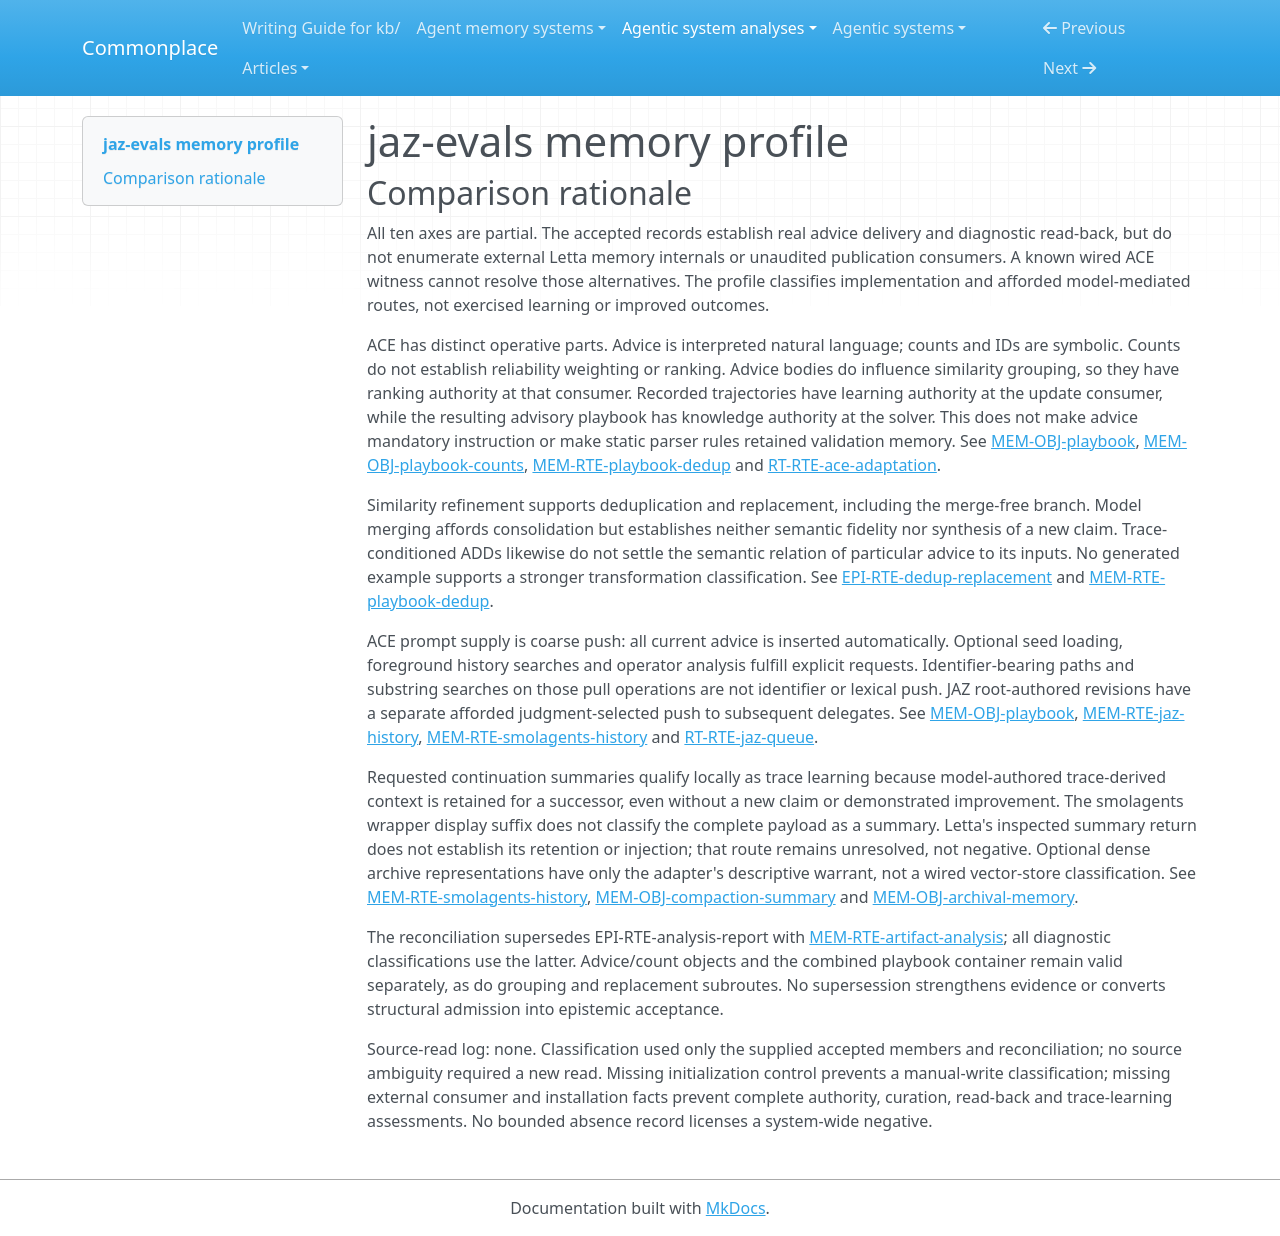

repository: zby/commonplace · page: agentic-system-analyses/retained/jaz-evals/memory-profile/index.html · generator: mkdocs

---
type: agentic-system-analyses/types/agentic-system-memory-profile.md
description: 'jaz-evals memory profile: ACE trace-conditioned advice, requested history handoffs, opaque
  Letta state and retained diagnostics.'
run-id: AAS-2026-10-15-jaz-evals-17ab95f93794-01
source-identity: https://github.com/jaz-lang/jaz-evals
reviewed-boundary: 2ffe7b5e6792a76fccb26f9ce188c88fb95ffa72
memory-comparison:
  version: 2
  scope: ACE accumulated advice, symbolic bullet metadata, update traces and snapshots; JAZ trace-responsive
    guidance/helpers and explicit history/progress handoffs; smolagents wrapped history and continuation
    summaries; Letta core blocks as possible editable state, retained conversations, compaction checkpoints
    and opaque archival/search state; retained outcome/trace diagnostic consumers. Excludes shipped static
    instructions, unmodified model/encoder weights, benchmark world state, ordinary transient turns without
    later retained consumption, and fresh-frame/CodeAct eviction alone. Initial provenance and all named
    opaque alternatives remain included uncertainties.
  axes:
    storage_substrate:
      assessment: partial
      units:
      - scope: ACE live advice and symbolic bullet metadata
        assessment: known
        findings:
        - value: in-memory
          basis: wired
          records: &id001
          - memory.md#mem-obj-playbook
          - memory.md#mem-obj-playbook-counts
          note: Live strings carry updates; text snapshots retain advice and counts.
        - value: files
          basis: wired
          records: *id001
          note: Live strings carry updates; text snapshots retain advice and counts.
        records: *id001
        note: Live strings carry updates; text snapshots retain advice and counts.
      - scope: ACE diagnostic artifacts and retained task verdicts
        assessment: known
        findings:
        - value: files
          basis: wired
          records: &id002
          - memory.md#mem-obj-adaptation-artifacts
          - epistemic.md#epi-obj-task-verdict
          note: Attempt-local files coexist with in-process outcome dictionaries.
        - value: in-memory
          basis: wired
          records: *id002
          note: Attempt-local files coexist with in-process outcome dictionaries.
        records: *id002
        note: Attempt-local files coexist with in-process outcome dictionaries.
      - scope: JAZ and smolagents explicitly forwarded history, summaries and revised guidance
        assessment: known
        findings:
        - value: in-memory
          basis: afforded
          records: &id003
          - memory.md#mem-rte-jaz-history
          - memory.md#mem-rte-smolagents-history
          - runtime.md#rt-rte-jaz-queue
          note: Requested handoffs retain executor/invocation objects across successor calls; no cross-run
            reload is established.
        records: *id003
        note: Requested handoffs retain executor/invocation objects across successor calls; no cross-run
          reload is established.
      - scope: Letta host conversation exports
        assessment: known
        findings:
        - value: files
          basis: wired
          records: &id004
          - memory.md#mem-obj-conversation
          note: Host JSONL exports are diagnostic retention, not restorable server state.
        records: *id004
        note: Host JSONL exports are diagnostic retention, not restorable server state.
      - scope: Letta operative core blocks, server conversation, summary checkpoint and archive
        assessment: not-determinable
        findings: []
        records:
        - memory.md#mem-obj-memory-blocks
        - memory.md#mem-obj-conversation
        - memory.md#mem-obj-compaction-summary
        - memory.md#mem-obj-archival-memory
        note: External server state and a transient summary return are exposed, but operative retained
          substrates and replacement persistence are not established. A server DB label does not identify
          a controlled substrate.
      - scope: Additional method-specific viewers and publication consumers
        assessment: uninspected
        findings: []
        records:
        - memory.md#mem-rte-artifact-analysis
        note: Their implementations were not audited; further retained parts cannot be enumerated.
      records:
      - memory.md#mem-obj-playbook
      - memory.md#mem-obj-playbook-counts
      - memory.md#mem-obj-adaptation-artifacts
      - epistemic.md#epi-obj-task-verdict
      - memory.md#mem-rte-jaz-history
      - memory.md#mem-rte-smolagents-history
      - runtime.md#rt-rte-jaz-queue
      - memory.md#mem-obj-conversation
      - memory.md#mem-obj-memory-blocks
      - memory.md#mem-obj-compaction-summary
      - memory.md#mem-obj-archival-memory
      - memory.md#mem-rte-artifact-analysis
      note: Positive local classifications coexist with the unresolved included alternatives named below;
        no complete system inventory or observed operation is asserted.
    representational_form:
      assessment: partial
      units:
      - scope: ACE advice at model readers
        assessment: known
        findings:
        - value: natural-language
          basis: wired
          records: &id005
          - memory.md#mem-obj-playbook
          - runtime.md#rt-rte-ace-adaptation
          note: Solver and adaptation models interpret advice text.
        records: *id005
        note: Solver and adaptation models interpret advice text.
      - scope: ACE IDs, section/count syntax and diagnostic accounting at code consumers
        assessment: known
        findings:
        - value: symbolic
          basis: wired
          records: &id006
          - memory.md#mem-obj-playbook-counts
          - memory.md#mem-obj-adaptation-artifacts
          note: Localized fields are parsed or counted; counters are stripped before ordinary model delivery.
        records: *id006
        note: Localized fields are parsed or counted; counters are stripped before ordinary model delivery.
      - scope: ACE trajectory and call bodies at adaptation and diagnostic consumers
        assessment: known
        findings:
        - value: natural-language
          basis: wired
          records: &id007
          - memory.md#mem-obj-adaptation-artifacts
          note: Trace bodies mix interpreted prose and executable/code/tool structure.
        - value: symbolic
          basis: wired
          records: *id007
          note: Trace bodies mix interpreted prose and executable/code/tool structure.
        records: *id007
        note: Trace bodies mix interpreted prose and executable/code/tool structure.
      - scope: Retained task verdicts at reporting consumers
        assessment: known
        findings:
        - value: symbolic
          basis: wired
          records: &id008
          - epistemic.md#epi-obj-task-verdict
          note: Numeric/Boolean fields and assertion/reason text are separate operative parts.
        - value: natural-language
          basis: wired
          records: *id008
          note: Numeric/Boolean fields and assertion/reason text are separate operative parts.
        records: *id008
        note: Numeric/Boolean fields and assertion/reason text are separate operative parts.
      - scope: Forwarded JAZ/smolagents raw histories and derived summaries/helpers
        assessment: known
        findings:
        - value: natural-language
          basis: afforded
          records: &id009
          - memory.md#mem-rte-jaz-history
          - memory.md#mem-rte-smolagents-history
          - runtime.md#rt-rte-jaz-queue
          note: History code and wrapper operations are symbolic; trace prose and progress/guidance text
            require interpretation. Payload and display suffix are not interchangeable.
        - value: symbolic
          basis: afforded
          records: *id009
          note: History code and wrapper operations are symbolic; trace prose and progress/guidance text
            require interpretation. Payload and display suffix are not interchangeable.
        records: *id009
        note: History code and wrapper operations are symbolic; trace prose and progress/guidance text
          require interpretation. Payload and display suffix are not interchangeable.
      - scope: Letta configured block text and task-message bodies
        assessment: known
        findings:
        - value: natural-language
          basis: wired
          records: &id010
          - memory.md#mem-obj-memory-blocks
          - memory.md#mem-obj-conversation
          note: Textual seams are inspectable; roles and identifiers are symbolic structure.
        - value: symbolic
          basis: wired
          records: *id010
          note: Textual seams are inspectable; roles and identifiers are symbolic structure.
        records: *id010
        note: Textual seams are inspectable; roles and identifiers are symbolic structure.
      - scope: Letta summarizer produced text
        assessment: known
        findings:
        - value: natural-language
          basis: wired
          records: &id011
          - memory.md#mem-obj-compaction-summary
          note: Only the non-streaming production seam is inspected, not its retained installation.
        records: *id011
        note: Only the non-streaming production seam is inspected, not its retained installation.
      - scope: Letta archive payload and optional dense search state
        assessment: partial
        findings:
        - value: parametric
          basis: claimed
          records:
          - memory.md#mem-obj-archival-memory
          note: Adapter describes embeddings for archival writes/queries; this is not an inspected retained
            vector store.
        records:
        - memory.md#mem-obj-archival-memory
        note: Dense representations are described, but raw consumed archive payload and exact index coverage
          remain opaque.
      records:
      - memory.md#mem-obj-playbook
      - runtime.md#rt-rte-ace-adaptation
      - memory.md#mem-obj-playbook-counts
      - memory.md#mem-obj-adaptation-artifacts
      - epistemic.md#epi-obj-task-verdict
      - memory.md#mem-rte-jaz-history
      - memory.md#mem-rte-smolagents-history
      - runtime.md#rt-rte-jaz-queue
      - memory.md#mem-obj-memory-blocks
      - memory.md#mem-obj-conversation
      - memory.md#mem-obj-compaction-summary
      - memory.md#mem-obj-archival-memory
      note: Positive local classifications coexist with the unresolved included alternatives named below;
        no complete system inventory or observed operation is asserted.
    lineage:
      assessment: partial
      units:
      - scope: ACE advice derivation and initial seed provenance
        assessment: partial
        findings:
        - value: trace-extracted
          basis: wired
          records:
          - runtime.md#rt-rte-ace-adaptation
          - memory.md#mem-obj-playbook
          note: Task trajectories and returned feedback feed admitted advice.
        - value: imported
          basis: wired
          records:
          - memory.md#mem-obj-playbook
          note: An optional file seed is loaded; loading does not establish its original author.
        - value: other-compiled
          basis: wired
          records:
          - memory.md#mem-rte-playbook-dedup
          note: Retained bullets feed optional computational replacement; this does not establish synthesis
            of new claims.
        records:
        - memory.md#mem-obj-playbook
        - runtime.md#rt-rte-ace-adaptation
        - memory.md#mem-rte-playbook-dedup
        note: Trace-conditioned ADDs and rewrites are known paths; seed authorship and particular model
          semantic derivations remain unresolved.
      - scope: ACE stored counters and diagnostic trace records
        assessment: known
        findings:
        - value: other-compiled
          basis: wired
          records: &id012
          - memory.md#mem-obj-playbook-counts
          - memory.md#mem-obj-adaptation-artifacts
          note: Code initializes counters and records activity; these are not measured helpfulness.
        - value: trace-extracted
          basis: wired
          records: *id012
          note: Code initializes counters and records activity; these are not measured helpfulness.
        records: *id012
        note: Code initializes counters and records activity; these are not measured helpfulness.
      - scope: Task verdicts imported from grader then retained
        assessment: known
        findings:
        - value: imported
          basis: wired
          records: &id013
          - epistemic.md#epi-obj-task-verdict
          note: Outcome content originates at environment/grader seams; its upstream warrant is unresolved.
        records: *id013
        note: Outcome content originates at environment/grader seams; its upstream warrant is unresolved.
      - scope: JAZ/smolagents passed traces and authored progress/guidance
        assessment: known
        findings:
        - value: trace-extracted
          basis: afforded
          records: &id014
          - memory.md#mem-rte-jaz-history
          - memory.md#mem-rte-smolagents-history
          - runtime.md#rt-rte-jaz-queue
          note: Model-directed procedures retain experience and derive reusable text or helpers; compliance
            is unobserved.
        records: *id014
        note: Model-directed procedures retain experience and derive reusable text or helpers; compliance
          is unobserved.
      - scope: Letta core-block initialization and task-message acquisition
        assessment: partial
        findings:
        - value: imported
          basis: wired
          records:
          - memory.md#mem-obj-memory-blocks
          - memory.md#mem-obj-conversation
          note: Adapter supplies configured blocks and selected environment task text.
        records:
        - memory.md#mem-obj-memory-blocks
        - memory.md#mem-obj-conversation
        note: Configured text and environment messages enter the server; original block authorship and
          further server derivations remain unknown.
      - scope: Letta archive, summary input selection and optional embedding provenance
        assessment: not-determinable
        findings: []
        records:
        - memory.md#mem-obj-compaction-summary
        - memory.md#mem-obj-archival-memory
        - memory.md#mem-obj-conversation
        note: Summary generation alone does not establish the exact retained-input chain; archive and
          dense-state origins are opaque.
      records:
      - memory.md#mem-obj-playbook
      - runtime.md#rt-rte-ace-adaptation
      - memory.md#mem-rte-playbook-dedup
      - memory.md#mem-obj-playbook-counts
      - memory.md#mem-obj-adaptation-artifacts
      - epistemic.md#epi-obj-task-verdict
      - memory.md#mem-rte-jaz-history
      - memory.md#mem-rte-smolagents-history
      - runtime.md#rt-rte-jaz-queue
      - memory.md#mem-obj-memory-blocks
      - memory.md#mem-obj-conversation
      - memory.md#mem-obj-compaction-summary
      - memory.md#mem-obj-archival-memory
      note: Positive local classifications coexist with the unresolved included alternatives named below;
        no complete system inventory or observed operation is asserted.
    behavioral_authority:
      assessment: partial
      units:
      - scope: ACE advice at subsequent solver and adaptation models
        assessment: known
        findings:
        - value: knowledge
          basis: wired
          records: &id015
          - memory.md#mem-obj-playbook
          - runtime.md#rt-rte-ace-adaptation
          note: Explicitly advisory guidance supplies context, not standing mandatory directions.
        records: *id015
        note: Explicitly advisory guidance supplies context, not standing mandatory directions.
      - scope: ACE retained trajectories and feedback at reflector/curator update consumers
        assessment: known
        findings:
        - value: learning
          basis: wired
          records: &id016
          - memory.md#mem-obj-adaptation-artifacts
          - runtime.md#rt-rte-ace-adaptation
          note: Recorded experience feeds durable advice updates for later solvers; improved capacity
            is not established.
        records: *id016
        note: Recorded experience feeds durable advice updates for later solvers; improved capacity is
          not established.
      - scope: ACE retained advice bodies at similarity grouping
        assessment: known
        findings:
        - value: ranking
          basis: wired
          records: &id017
          - memory.md#mem-rte-playbook-dedup
          note: Advice text influences similarity-based group selection for refinement.
        records: *id017
        note: Advice text influences similarity-based group selection for refinement.
      - scope: ACE retained advice at merge model
        assessment: known
        findings:
        - value: knowledge
          basis: wired
          records: &id018
          - memory.md#mem-rte-playbook-dedup
          note: Selected retained bullets supply content for replacement wording.
        records: *id018
        note: Selected retained bullets supply content for replacement wording.
      - scope: JAZ histories at root revision consumer and revised guidance/helpers at later solvers
        assessment: known
        findings:
        - value: learning
          basis: afforded
          records: &id019
          - runtime.md#rt-rte-jaz-queue
          note: Returned experience supports requested prompt/helper adaptation, and revised prompts direct
            later solvers.
        - value: instruction
          basis: afforded
          records: *id019
          note: Returned experience supports requested prompt/helper adaptation, and revised prompts direct
            later solvers.
        records: *id019
        note: Returned experience supports requested prompt/helper adaptation, and revised prompts direct
          later solvers.
      - scope: JAZ/smolagents histories and progress summaries at successors
        assessment: known
        findings:
        - value: knowledge
          basis: afforded
          records: &id020
          - memory.md#mem-rte-jaz-history
          - memory.md#mem-rte-smolagents-history
          note: Forwarded experience supplies context and advice for continuation.
        records: *id020
        note: Forwarded experience supplies context and advice for continuation.
      - scope: Retained traces and results at post-run analysis/operator
        assessment: known
        findings:
        - value: knowledge
          basis: wired
          records: &id021
          - memory.md#mem-rte-artifact-analysis
          - epistemic.md#epi-obj-task-verdict
          note: Diagnostics expose evidence and reference information; no automatic solver update follows.
        records: *id021
        note: Diagnostics expose evidence and reference information; no automatic solver update follows.
      - scope: ACE stored helpful/harmful counters
        assessment: inapplicable
        findings: []
        records:
        - memory.md#mem-obj-playbook-counts
        note: Counts are not measured reliability and are removed from ordinary solver/adaptation input;
          no retained-count authority is established on these assessed paths.
      - scope: Letta core blocks, searchable conversation, installed summaries and archive at external
          consumers
        assessment: not-determinable
        findings: []
        records:
        - memory.md#mem-obj-memory-blocks
        - memory.md#mem-obj-conversation
        - memory.md#mem-obj-compaction-summary
        - memory.md#mem-obj-archival-memory
        note: Initialization and requested search do not resolve actual context force, archive ranking,
          editing vetoes or summary injection; no inferred authority from memory labels.
      records:
      - memory.md#mem-obj-playbook
      - runtime.md#rt-rte-ace-adaptation
      - memory.md#mem-obj-adaptation-artifacts
      - memory.md#mem-rte-playbook-dedup
      - runtime.md#rt-rte-jaz-queue
      - memory.md#mem-rte-jaz-history
      - memory.md#mem-rte-smolagents-history
      - memory.md#mem-rte-artifact-analysis
      - epistemic.md#epi-obj-task-verdict
      - memory.md#mem-obj-playbook-counts
      - memory.md#mem-obj-memory-blocks
      - memory.md#mem-obj-conversation
      - memory.md#mem-obj-compaction-summary
      - memory.md#mem-obj-archival-memory
      note: Positive local classifications coexist with the unresolved included alternatives named below;
        no complete system inventory or observed operation is asserted.
    write_agency:
      assessment: partial
      units:
      - scope: ACE trace-to-ADD admission and optional replacement
        assessment: known
        findings:
        - value: automatic
          basis: wired
          records: &id022
          - runtime.md#rt-rte-ace-adaptation
          - memory.md#mem-rte-playbook-dedup
          note: Models propose and software admits without per-content human approval.
        records: *id022
        note: Models propose and software admits without per-content human approval.
      - scope: ACE seed admission decision
        assessment: not-determinable
        findings: []
        records:
        - memory.md#mem-obj-playbook
        note: Configured file supply identifies neither human approval nor the controlling principal;
          the read is not evidence of manual writing.
      - scope: ACE diagnostics and retained verdict recording
        assessment: known
        findings:
        - value: automatic
          basis: wired
          records: &id023
          - memory.md#mem-obj-adaptation-artifacts
          - epistemic.md#epi-obj-task-verdict
          note: Code records activity and outcomes without per-record operator approval.
        records: *id023
        note: Code records activity and outcomes without per-record operator approval.
      - scope: JAZ/smolagents trace collection, progress summaries and guidance revision
        assessment: known
        findings:
        - value: automatic
          basis: afforded
          records: &id024
          - memory.md#mem-rte-jaz-history
          - memory.md#mem-rte-smolagents-history
          - runtime.md#rt-rte-jaz-queue
          note: Model-mediated subsequent content decisions are computational, not human per-change approval.
        records: *id024
        note: Model-mediated subsequent content decisions are computational, not human per-change approval.
      - scope: Letta task-message delivery and host exports
        assessment: known
        findings:
        - value: automatic
          basis: wired
          records: &id025
          - memory.md#mem-obj-conversation
          note: Software selects new task text or substitutes nudges and exports diagnostics.
        records: *id025
        note: Software selects new task text or substitutes nudges and exports diagnostics.
      - scope: Letta initial block approval and subsequent memory/archive/checkpoint admission
        assessment: not-determinable
        findings: []
        records:
        - memory.md#mem-obj-memory-blocks
        - memory.md#mem-obj-compaction-summary
        - memory.md#mem-obj-archival-memory
        note: Configuration does not reveal per-content approval; server edit and installation controls
          remain opaque.
      records:
      - runtime.md#rt-rte-ace-adaptation
      - memory.md#mem-rte-playbook-dedup
      - memory.md#mem-obj-playbook
      - memory.md#mem-obj-adaptation-artifacts
      - epistemic.md#epi-obj-task-verdict
      - memory.md#mem-rte-jaz-history
      - memory.md#mem-rte-smolagents-history
      - runtime.md#rt-rte-jaz-queue
      - memory.md#mem-obj-conversation
      - memory.md#mem-obj-memory-blocks
      - memory.md#mem-obj-compaction-summary
      - memory.md#mem-obj-archival-memory
      note: Positive local classifications coexist with the unresolved included alternatives named below;
        no complete system inventory or observed operation is asserted.
    curation_operations:
      assessment: partial
      units:
      - scope: ACE merge-free similarity refinement
        assessment: known
        findings:
        - value: dedup
          basis: wired
          records: &id026
          - memory.md#mem-rte-playbook-dedup
          note: Retain first bullet and remove selected nonleaders; similarity does not establish semantic
            equivalence.
        records: *id026
        note: Retain first bullet and remove selected nonleaders; similarity does not establish semantic
          equivalence.
      - scope: ACE model-merge replacement application
        assessment: known
        findings:
        - value: evolve
          basis: wired
          records: &id027
          - memory.md#mem-rte-playbook-dedup
          note: Code replaces a prior bullet and absorbs selected members when parsing succeeds.
        - value: dedup
          basis: wired
          records: *id027
          note: Code replaces a prior bullet and absorbs selected members when parsing succeeds.
        records: *id027
        note: Code replaces a prior bullet and absorbs selected members when parsing succeeds.
      - scope: ACE model-merge content compression
        assessment: known
        findings:
        - value: consolidate
          basis: afforded
          records: &id028
          - memory.md#mem-rte-playbook-dedup
          note: Prompt affords combining existing advice into one reduced representation; fidelity is
            unobserved.
        records: *id028
        note: Prompt affords combining existing advice into one reduced representation; fidelity is unobserved.
      - scope: ACE trace-to-advice semantic transformation
        assessment: not-determinable
        findings: []
        records:
        - runtime.md#rt-rte-ace-adaptation
        - memory.md#mem-obj-adaptation-artifacts
        note: Trace-conditioned advice is installed, but no generated output settles reduction of existing
          claims versus a new claim. Novelty requests alone establish no synthesis.
      - scope: JAZ/smolagents continuation summaries
        assessment: known
        findings:
        - value: consolidate
          basis: afforded
          records: &id029
          - memory.md#mem-rte-jaz-history
          - memory.md#mem-rte-smolagents-history
          note: Requested progress summaries compress recorded experience into successor context.
        records: *id029
        note: Requested progress summaries compress recorded experience into successor context.
      - scope: JAZ reusable prompt/helper revisions
        assessment: known
        findings:
        - value: evolve
          basis: claimed
          records: &id030
          - runtime.md#rt-rte-jaz-queue
          note: Root is asked to revise or discard ineffective guidance; no generated revision proves
            operation.
        records: *id030
        note: Root is asked to revise or discard ineffective guidance; no generated revision proves operation.
      - scope: Letta summary transformation and archive/core maintenance
        assessment: not-determinable
        findings: []
        records:
        - memory.md#mem-obj-memory-blocks
        - memory.md#mem-obj-compaction-summary
        - memory.md#mem-obj-archival-memory
        note: Produced summary text does not reveal input selection or installed transformation; archive
          maintenance is opaque.
      - scope: Additional publication/viewer transformations
        assessment: uninspected
        findings: []
        records:
        - memory.md#mem-rte-artifact-analysis
        note: Record coverage explicitly leaves viewer/release/plot implementations unaudited.
      records:
      - memory.md#mem-rte-playbook-dedup
      - runtime.md#rt-rte-ace-adaptation
      - memory.md#mem-obj-adaptation-artifacts
      - memory.md#mem-rte-jaz-history
      - memory.md#mem-rte-smolagents-history
      - runtime.md#rt-rte-jaz-queue
      - memory.md#mem-obj-memory-blocks
      - memory.md#mem-obj-compaction-summary
      - memory.md#mem-obj-archival-memory
      - memory.md#mem-rte-artifact-analysis
      note: Positive local classifications coexist with the unresolved included alternatives named below;
        no complete system inventory or observed operation is asserted.
    read_back_direction:
      assessment: partial
      units:
      - scope: ACE live advice to later solver/reflector/curator prompts
        assessment: known
        findings:
        - value: push
          basis: wired
          records: &id031
          - memory.md#mem-obj-playbook
          - runtime.md#rt-rte-ace-adaptation
          note: Driver automatically supplies all current count-stripped advice on later rounds.
        records: *id031
        note: Driver automatically supplies all current count-stripped advice on later rounds.
      - scope: ACE optional snapshot/seed request
        assessment: known
        findings:
        - value: pull
          basis: wired
          records: &id032
          - memory.md#mem-obj-playbook
          note: Explicit initial_playbook configuration requests file content; loading is not a second
            automatic targeted push.
        records: *id032
        note: Explicit initial_playbook configuration requests file content; loading is not a second automatic
          targeted push.
      - scope: JAZ/smolagents successor handoff and requested hit windows
        assessment: known
        findings:
        - value: pull
          basis: afforded
          records: &id033
          - memory.md#mem-rte-jaz-history
          - memory.md#mem-rte-smolagents-history
          note: Foreground model explicitly forwards and searches retained history; returned windows fulfill
            those requests.
        records: *id033
        note: Foreground model explicitly forwards and searches retained history; returned windows fulfill
          those requests.
      - scope: JAZ revised prompt/helpers supplied to later solver calls
        assessment: known
        findings:
        - value: push
          basis: afforded
          records: &id034
          - runtime.md#rt-rte-jaz-queue
          note: Root selects revised guidance for later delegates without those delegates requesting retained
            material.
        records: *id034
        note: Root selects revised guidance for later delegates without those delegates requesting retained
          material.
      - scope: Operator requested retained-artifact analysis
        assessment: known
        findings:
        - value: pull
          basis: wired
          records: &id035
          - memory.md#mem-rte-artifact-analysis
          note: Explicit file/attempt/run path requests diagnostic consumption.
        records: *id035
        note: Explicit file/attempt/run path requests diagnostic consumption.
      - scope: Letta conversational recall request
        assessment: known
        findings:
        - value: pull
          basis: afforded
          records: &id036
          - memory.md#mem-obj-conversation
          note: Prompt affords targeted conversation_search on retained messages.
        records: *id036
        note: Prompt affords targeted conversation_search on retained messages.
      - scope: Letta core-block context supply, summary insertion and archive retrieval alternatives
        assessment: not-determinable
        findings: []
        records:
        - memory.md#mem-obj-memory-blocks
        - memory.md#mem-obj-compaction-summary
        - memory.md#mem-obj-archival-memory
        note: Exact automatic delivery and request boundaries remain external; a known conversation-search
          request does not resolve these alternatives.
      records:
      - memory.md#mem-obj-playbook
      - runtime.md#rt-rte-ace-adaptation
      - memory.md#mem-rte-jaz-history
      - memory.md#mem-rte-smolagents-history
      - runtime.md#rt-rte-jaz-queue
      - memory.md#mem-rte-artifact-analysis
      - memory.md#mem-obj-conversation
      - memory.md#mem-obj-memory-blocks
      - memory.md#mem-obj-compaction-summary
      - memory.md#mem-obj-archival-memory
      note: Positive local classifications coexist with the unresolved included alternatives named below;
        no complete system inventory or observed operation is asserted.
    read_back_signal:
      assessment: partial
      units:
      - scope: ACE automatic advice supply
        assessment: known
        findings:
        - value: coarse
          basis: wired
          records: &id037
          - memory.md#mem-obj-playbook
          - runtime.md#rt-rte-ace-adaptation
          note: Each later prompt triggers inclusion; selector input is current playbook availability,
            and selected retained part is all advice after count removal, not task-keyed retrieval.
        records: *id037
        note: Each later prompt triggers inclusion; selector input is current playbook availability, and
          selected retained part is all advice after count removal, not task-keyed retrieval.
      - scope: JAZ root selection of revised guidance/helpers for later delegates
        assessment: known
        findings:
        - value: inferred-judgment
          basis: afforded
          records: &id038
          - runtime.md#rt-rte-jaz-queue
          note: Later batch delegation triggers root choice of current prompt/helper material from history-based
            diagnosis; model judgment selects delivered revisions.
        records: *id038
        note: Later batch delegation triggers root choice of current prompt/helper material from history-based
          diagnosis; model judgment selects delivered revisions.
      - scope: Explicit seed, history search, operator analysis and Letta conversation-search request
          returns
        assessment: inapplicable
        findings: []
        records:
        - memory.md#mem-obj-playbook
        - memory.md#mem-rte-jaz-history
        - memory.md#mem-rte-smolagents-history
        - memory.md#mem-rte-artifact-analysis
        - memory.md#mem-obj-conversation
        note: These operations fulfill explicit requests, not unsolicited push. Substring matching in
          requested recall is not a push signal.
      - scope: Letta potential core/summary/archive push selectors
        assessment: not-determinable
        findings: []
        records:
        - memory.md#mem-obj-memory-blocks
        - memory.md#mem-obj-compaction-summary
        - memory.md#mem-obj-archival-memory
        note: Trigger, selection inputs and selected retained payload are not established; no identifier
          signal follows from labels alone.
      records:
      - memory.md#mem-obj-playbook
      - runtime.md#rt-rte-ace-adaptation
      - runtime.md#rt-rte-jaz-queue
      - memory.md#mem-rte-jaz-history
      - memory.md#mem-rte-smolagents-history
      - memory.md#mem-rte-artifact-analysis
      - memory.md#mem-obj-conversation
      - memory.md#mem-obj-memory-blocks
      - memory.md#mem-obj-compaction-summary
      - memory.md#mem-obj-archival-memory
      note: Positive local classifications coexist with the unresolved included alternatives named below;
        no complete system inventory or observed operation is asserted.
    trace_learning:
      assessment: partial
      units:
      - scope: ACE automatic trajectory/feedback to retained advice to later solver
        assessment: known
        findings:
        - value: 'yes'
          basis: wired
          records: &id039
          - runtime.md#rt-rte-ace-adaptation
          - memory.md#mem-obj-adaptation-artifacts
          - memory.md#mem-obj-playbook
          note: Code admits trace-conditioned advice, carries live state and snapshots, and supplies later
            prompts. No observed benefit is required for this wired route.
        records: *id039
        note: Code admits trace-conditioned advice, carries live state and snapshots, and supplies later
          prompts. No observed benefit is required for this wired route.
      - scope: JAZ trace-responsive guidance/helper update and continuation summaries
        assessment: known
        findings:
        - value: 'yes'
          basis: afforded
          records: &id040
          - runtime.md#rt-rte-jaz-queue
          - memory.md#mem-rte-jaz-history
          note: Model-directed writes retain trace-derived guidance or progress for later invocations;
            actual artifacts and compliance are unavailable.
        records: *id040
        note: Model-directed writes retain trace-derived guidance or progress for later invocations; actual
          artifacts and compliance are unavailable.
      - scope: smolagents trace-derived retained continuation summary
        assessment: known
        findings:
        - value: 'yes'
          basis: afforded
          records: &id041
          - memory.md#mem-rte-smolagents-history
          note: Requested progress summary from recorded activity enters child context; warning alone
            does not establish execution.
        records: *id041
        note: Requested progress summary from recorded activity enters child context; warning alone does
          not establish execution.
      - scope: Letta summary and archive/core update alternatives
        assessment: not-determinable
        findings: []
        records:
        - memory.md#mem-obj-memory-blocks
        - memory.md#mem-obj-conversation
        - memory.md#mem-obj-compaction-summary
        - memory.md#mem-obj-archival-memory
        note: Summary production seam lacks established source selection, retained installation and later
          consumer; archive writes remain opaque. No local negative is inferred.
      - scope: Diagnostic/viewer paths beyond inspected analysis dispatch
        assessment: uninspected
        findings: []
        records:
        - memory.md#mem-rte-artifact-analysis
        note: Recording raw logs alone does not qualify; unaudited consumers prevent a complete negative
          about additional trace-fed adaptation.
      records:
      - runtime.md#rt-rte-ace-adaptation
      - memory.md#mem-obj-adaptation-artifacts
      - memory.md#mem-obj-playbook
      - runtime.md#rt-rte-jaz-queue
      - memory.md#mem-rte-jaz-history
      - memory.md#mem-rte-smolagents-history
      - memory.md#mem-obj-memory-blocks
      - memory.md#mem-obj-conversation
      - memory.md#mem-obj-compaction-summary
      - memory.md#mem-obj-archival-memory
      - memory.md#mem-rte-artifact-analysis
      note: Positive local classifications coexist with the unresolved included alternatives named below;
        no complete system inventory or observed operation is asserted.
    trace_source:
      assessment: partial
      units:
      - scope: ACE solver-session trajectory input
        assessment: known
        findings:
        - value: session-logs
          basis: wired
          records: &id042
          - memory.md#mem-obj-adaptation-artifacts
          - runtime.md#rt-rte-ace-adaptation
          note: Recorded agent-session activity feeds reflection and advice admission.
        records: *id042
        note: Recorded agent-session activity feeds reflection and advice admission.
      - scope: ACE tool execution, exception and evaluation feedback input
        assessment: known
        findings:
        - value: tool-traces
          basis: wired
          records: &id043
          - memory.md#mem-obj-adaptation-artifacts
          - runtime.md#rt-rte-ace-adaptation
          note: Tool/code execution feedback in the trajectory and completion reports feeds the same update.
        records: *id043
        note: Tool/code execution feedback in the trajectory and completion reports feeds the same update.
      - scope: JAZ trace-responsive guidance and continuation summaries
        assessment: known
        findings:
        - value: session-logs
          basis: afforded
          records: &id044
          - runtime.md#rt-rte-jaz-queue
          - memory.md#mem-rte-jaz-history
          note: Native histories or requested code/output/exception lists record session work and tool
            execution.
        - value: tool-traces
          basis: afforded
          records: *id044
          note: Native histories or requested code/output/exception lists record session work and tool
            execution.
        records: *id044
        note: Native histories or requested code/output/exception lists record session work and tool execution.
      - scope: smolagents continuation summaries
        assessment: known
        findings:
        - value: session-logs
          basis: afforded
          records: &id045
          - memory.md#mem-rte-smolagents-history
          note: Self-recorded session output/code and prior activity feed requested progress context.
        - value: tool-traces
          basis: afforded
          records: *id045
          note: Self-recorded session output/code and prior activity feed requested progress context.
        records: *id045
        note: Self-recorded session output/code and prior activity feed requested progress context.
      - scope: Letta potential qualifying summary/archive writes
        assessment: not-determinable
        findings: []
        records:
        - memory.md#mem-obj-compaction-summary
        - memory.md#mem-obj-archival-memory
        - memory.md#mem-obj-conversation
        note: Original inputs and complete qualifying later-consumer chain remain unresolved; event-stream
          or trajectory labels are not inferred from serialization.
      - scope: Unaudited additional diagnostic consumers
        assessment: uninspected
        findings: []
        records:
        - memory.md#mem-rte-artifact-analysis
        note: Without a qualifying write/consumer inventory, additional original trace inputs cannot be
          classified.
      records:
      - memory.md#mem-obj-adaptation-artifacts
      - runtime.md#rt-rte-ace-adaptation
      - runtime.md#rt-rte-jaz-queue
      - memory.md#mem-rte-jaz-history
      - memory.md#mem-rte-smolagents-history
      - memory.md#mem-obj-compaction-summary
      - memory.md#mem-obj-archival-memory
      - memory.md#mem-obj-conversation
      - memory.md#mem-rte-artifact-analysis
      note: Positive local classifications coexist with the unresolved included alternatives named below;
        no complete system inventory or observed operation is asserted.
---

# jaz-evals memory profile

## Comparison rationale

All ten axes are partial. The accepted records establish real advice delivery and diagnostic read-back, but do not enumerate external Letta memory internals or unaudited publication consumers. A known wired ACE witness cannot resolve those alternatives. The profile classifies implementation and afforded model-mediated routes, not exercised learning or improved outcomes.

ACE has distinct operative parts. Advice is interpreted natural language; counts and IDs are symbolic. Counts do not establish reliability weighting or ranking. Advice bodies do influence similarity grouping, so they have ranking authority at that consumer. Recorded trajectories have learning authority at the update consumer, while the resulting advisory playbook has knowledge authority at the solver. This does not make advice mandatory instruction or make static parser rules retained validation memory. See [MEM-OBJ-playbook](memory.md#mem-obj-playbook), [MEM-OBJ-playbook-counts](memory.md#mem-obj-playbook-counts), [MEM-RTE-playbook-dedup](memory.md#mem-rte-playbook-dedup) and [RT-RTE-ace-adaptation](runtime.md#rt-rte-ace-adaptation).

Similarity refinement supports deduplication and replacement, including the merge-free branch. Model merging affords consolidation but establishes neither semantic fidelity nor synthesis of a new claim. Trace-conditioned ADDs likewise do not settle the semantic relation of particular advice to its inputs. No generated example supports a stronger transformation classification. See [EPI-RTE-dedup-replacement](epistemic.md#epi-rte-dedup-replacement) and [MEM-RTE-playbook-dedup](memory.md#mem-rte-playbook-dedup).

ACE prompt supply is coarse push: all current advice is inserted automatically. Optional seed loading, foreground history searches and operator analysis fulfill explicit requests. Identifier-bearing paths and substring searches on those pull operations are not identifier or lexical push. JAZ root-authored revisions have a separate afforded judgment-selected push to subsequent delegates. See [MEM-OBJ-playbook](memory.md#mem-obj-playbook), [MEM-RTE-jaz-history](memory.md#mem-rte-jaz-history), [MEM-RTE-smolagents-history](memory.md#mem-rte-smolagents-history) and [RT-RTE-jaz-queue](runtime.md#rt-rte-jaz-queue).

Requested continuation summaries qualify locally as trace learning because model-authored trace-derived context is retained for a successor, even without a new claim or demonstrated improvement. The smolagents wrapper display suffix does not classify the complete payload as a summary. Letta's inspected summary return does not establish its retention or injection; that route remains unresolved, not negative. Optional dense archive representations have only the adapter's descriptive warrant, not a wired vector-store classification. See [MEM-RTE-smolagents-history](memory.md#mem-rte-smolagents-history), [MEM-OBJ-compaction-summary](memory.md#mem-obj-compaction-summary) and [MEM-OBJ-archival-memory](memory.md#mem-obj-archival-memory).

The reconciliation supersedes EPI-RTE-analysis-report with [MEM-RTE-artifact-analysis](memory.md#mem-rte-artifact-analysis); all diagnostic classifications use the latter. Advice/count objects and the combined playbook container remain valid separately, as do grouping and replacement subroutes. No supersession strengthens evidence or converts structural admission into epistemic acceptance.

Source-read log: none. Classification used only the supplied accepted members and reconciliation; no source ambiguity required a new read. Missing initialization control prevents a manual-write classification; missing external consumer and installation facts prevent complete authority, curation, read-back and trace-learning assessments. No bounded absence record licenses a system-wide negative.
